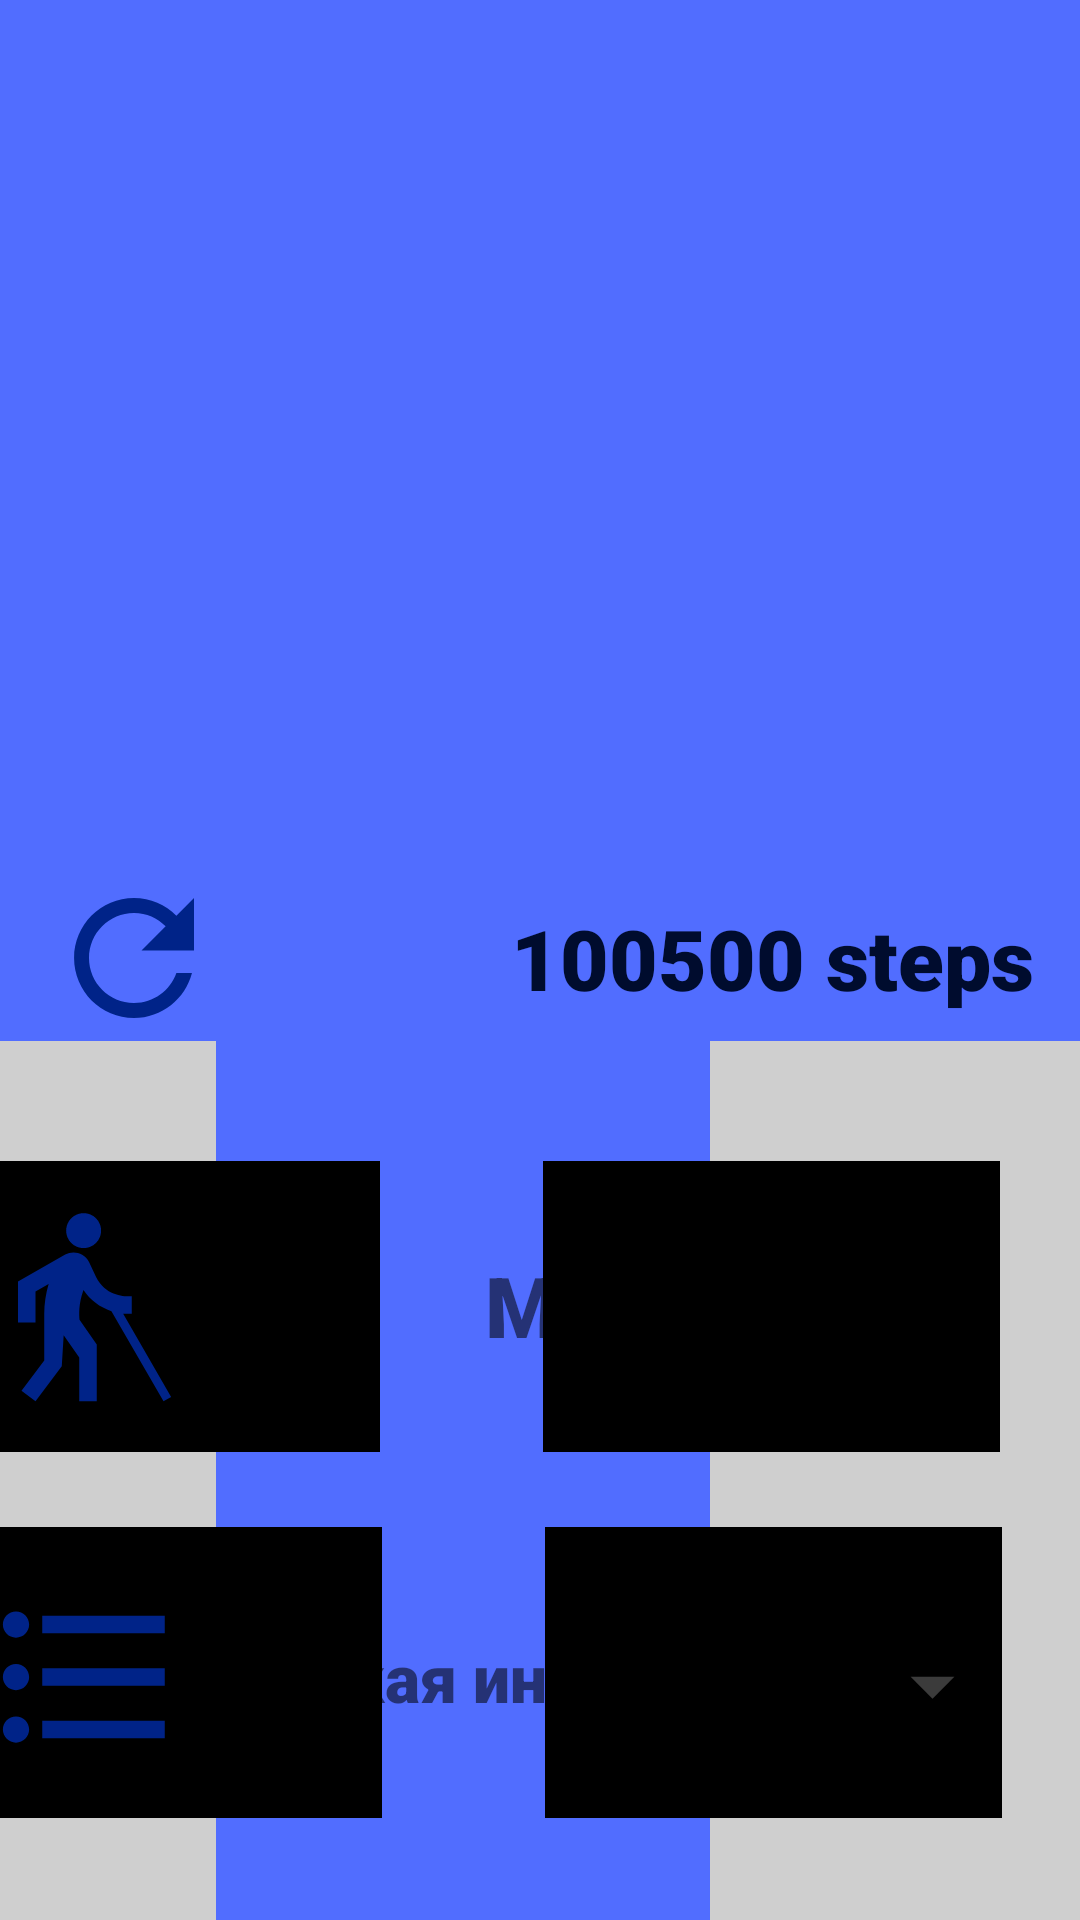

The Android layout XML behind this screen, and the referenced resources:
<!-- AndroidManifest.xml: application theme Theme.LB10 -->
<!-- res/layout/screen2.xml -->
<?xml version="1.0" encoding="utf-8"?>
<androidx.constraintlayout.widget.ConstraintLayout xmlns:android="http://schemas.android.com/apk/res/android"
    xmlns:app="http://schemas.android.com/apk/res-auto"
    xmlns:tools="http://schemas.android.com/tools"
    android:layout_width="match_parent"
    android:layout_height="match_parent">

    <ImageView
        android:id="@+id/imageView3"
        android:layout_width="426dp"
        android:layout_height="752dp"
        app:layout_constraintBottom_toBottomOf="parent"
        app:layout_constraintEnd_toEndOf="parent"
        app:layout_constraintHorizontal_bias="0.533"
        app:layout_constraintStart_toStartOf="parent"
        app:layout_constraintTop_toTopOf="parent"
        app:layout_constraintVertical_bias="0.523"
        app:srcCompat="@drawable/rectangle" />

    <ImageView
        android:foreground="#3F51B5"
        android:id="@+id/imageView19"
        android:layout_width="wrap_content"
        android:layout_height="wrap_content"
        app:layout_constraintBottom_toBottomOf="parent"
        app:layout_constraintEnd_toEndOf="parent"
        app:layout_constraintHorizontal_bias="0.0"
        app:layout_constraintStart_toStartOf="parent"
        app:layout_constraintTop_toTopOf="parent"
        app:layout_constraintVertical_bias="1.0"
        app:srcCompat="@drawable/image3" />

    <ImageView
        android:id="@+id/imageView20"
        android:layout_width="60dp"
        android:layout_height="60dp"
        app:layout_constraintBottom_toBottomOf="parent"
        app:layout_constraintEnd_toEndOf="@+id/imageView3"
        app:layout_constraintHorizontal_bias="0.044"
        app:layout_constraintStart_toStartOf="parent"
        app:layout_constraintTop_toTopOf="parent"
        app:layout_constraintVertical_bias="0.499"
        app:srcCompat="@drawable/ic_baseline_refresh_24" />

    <TextView
        android:id="@+id/textView"
        android:layout_width="wrap_content"
        android:layout_height="wrap_content"
        android:fontFamily="sans-serif-black"
        android:text="100500 steps"
        android:textColor="#000C2E"
        android:textSize="28dp"
        app:layout_constraintBottom_toBottomOf="parent"
        app:layout_constraintEnd_toEndOf="parent"
        app:layout_constraintHorizontal_bias="0.918"
        app:layout_constraintStart_toStartOf="parent"
        app:layout_constraintTop_toTopOf="parent"
        app:layout_constraintVertical_bias="0.499" />

    <ImageView
        android:id="@+id/imageView21"
        android:layout_width="412dp"
        android:layout_height="293dp"
        android:background="#CFCFCF"
        android:foreground="#CFCFCF"
        app:layout_constraintBottom_toBottomOf="parent"
        app:layout_constraintEnd_toEndOf="parent"
        app:layout_constraintHorizontal_bias="1.0"
        app:layout_constraintStart_toStartOf="@+id/imageView3"
        app:layout_constraintTop_toTopOf="parent"
        app:layout_constraintVertical_bias="1.0"
        app:srcCompat="@drawable/rectangle" />

    <ImageView
        android:id="@+id/imageView24"
        android:layout_width="359dp"
        android:layout_height="97dp"
        android:background="#000000"
        android:foreground="#808080"
        app:layout_constraintBottom_toBottomOf="@+id/imageView21"
        app:layout_constraintEnd_toEndOf="@+id/imageView21"
        app:layout_constraintHorizontal_bias="0.49"
        app:layout_constraintStart_toStartOf="@+id/imageView21"
        app:layout_constraintTop_toTopOf="@+id/imageView21"
        app:layout_constraintVertical_bias="0.204"
        app:srcCompat="@drawable/rectangle" />

    <ImageView
        android:id="@+id/imageView25"
        android:layout_width="359dp"
        android:layout_height="97dp"
        android:background="#000000"
        android:foreground="#808080"
        app:layout_constraintBottom_toBottomOf="@+id/imageView21"
        app:layout_constraintEnd_toEndOf="parent"
        app:layout_constraintStart_toStartOf="@+id/imageView21"
        app:layout_constraintTop_toTopOf="@+id/imageView21"
        app:layout_constraintVertical_bias="0.826"
        app:srcCompat="@drawable/rectangle" />

    <ImageView
        android:id="@+id/imageView26"
        android:layout_width="70dp"
        android:layout_height="70dp"
        app:layout_constraintBottom_toBottomOf="@+id/imageView24"
        app:layout_constraintEnd_toEndOf="@+id/imageView24"
        app:layout_constraintHorizontal_bias="0.069"
        app:layout_constraintStart_toStartOf="@+id/imageView24"
        app:layout_constraintTop_toTopOf="@+id/imageView24"
        app:layout_constraintVertical_bias="0.481"
        app:srcCompat="@drawable/ic_baseline_blind_24" />

    <TextView
        android:id="@+id/textView9"
        android:layout_width="wrap_content"
        android:layout_height="wrap_content"
        android:fontFamily="sans-serif-black"
        android:text="Маршруты"
        android:textSize="28dp"
        app:layout_constraintBottom_toBottomOf="@+id/imageView24"
        app:layout_constraintEnd_toEndOf="@+id/imageView24"
        app:layout_constraintHorizontal_bias="0.888"
        app:layout_constraintStart_toStartOf="@+id/imageView24"
        app:layout_constraintTop_toTopOf="@+id/imageView24"
        app:layout_constraintVertical_bias="0.491" />

    <TextView
        android:id="@+id/textView10"
        android:layout_width="wrap_content"
        android:layout_height="wrap_content"
        android:layout_marginStart="88dp"
        android:fontFamily="sans-serif-black"
        android:text="Краткая информация"
        android:textSize="22dp"
        app:layout_constraintBottom_toBottomOf="@+id/imageView25"
        app:layout_constraintEnd_toEndOf="@+id/imageView28"
        app:layout_constraintHorizontal_bias="0.078"
        app:layout_constraintStart_toStartOf="@+id/imageView25"
        app:layout_constraintTop_toTopOf="@+id/imageView25"
        app:layout_constraintVertical_bias="0.522" />

    <ImageView
        android:id="@+id/imageView27"
        android:layout_width="70dp"
        android:layout_height="70dp"
        app:layout_constraintBottom_toBottomOf="@+id/imageView25"
        app:layout_constraintEnd_toEndOf="@+id/imageView25"
        app:layout_constraintHorizontal_bias="0.065"
        app:layout_constraintStart_toStartOf="@+id/imageView25"
        app:layout_constraintTop_toTopOf="@+id/imageView25"
        app:layout_constraintVertical_bias="0.555"
        app:srcCompat="@drawable/ic_baseline_format_list_bulleted_24" />

    <ImageView
        android:id="@+id/imageView28"
        android:layout_width="35dp"
        android:layout_height="35dp"
        app:layout_constraintBottom_toBottomOf="@+id/textView10"
        app:layout_constraintEnd_toEndOf="@+id/imageView25"
        app:layout_constraintHorizontal_bias="0.984"
        app:layout_constraintStart_toStartOf="@+id/imageView25"
        app:layout_constraintTop_toTopOf="@+id/textView10"
        app:layout_constraintVertical_bias="0.0"
        app:srcCompat="@drawable/ic_baseline_arrow_drop_down_24" />

    <ImageView
        android:id="@+id/imageView22"
        android:layout_width="wrap_content"
        android:layout_height="wrap_content"
        app:layout_constraintBottom_toBottomOf="@+id/imageView21"
        app:layout_constraintEnd_toEndOf="@+id/imageView3"
        app:layout_constraintHorizontal_bias="0.372"
        app:layout_constraintStart_toStartOf="parent"
        app:layout_constraintTop_toTopOf="parent"
        app:layout_constraintVertical_bias="0.124"
        app:srcCompat="@drawable/image3" />

</androidx.constraintlayout.widget.ConstraintLayout>
<!-- resources referenced by this layout -->
<resources>
  <!-- drawable ic_baseline_arrow_drop_down_24 (drawable) -->
  <vector android:height="24dp" android:tint="#3B3B3B"
      android:viewportHeight="24" android:viewportWidth="24"
      android:width="24dp" xmlns:android="http://schemas.android.com/apk/res/android">
      <path android:fillColor="@android:color/white" android:pathData="M7,10l5,5 5,-5z"/>
  </vector>
  <!-- drawable ic_baseline_blind_24 (drawable) -->
  <vector android:height="24dp" android:tint="#002388"
      android:viewportHeight="24" android:viewportWidth="24"
      android:width="24dp" xmlns:android="http://schemas.android.com/apk/res/android">
      <path android:fillColor="@android:color/white" android:pathData="M11.5,3.5m-2,0a2,2 0,1 1,4 0a2,2 0,1 1,-4 0"/>
      <path android:fillColor="@android:color/white" android:pathData="M12.13,7.12c-0.17,-0.35 -0.44,-0.65 -0.8,-0.85C10.72,5.91 9.99,5.93 9.4,6.24l0,-0.01L4,9.3V14h2v-3.54l1.5,-0.85C7.18,10.71 7,11.85 7,13v5.33L4.4,21.8L6,23l3,-4l0.22,-3.54L11,18v5h2v-6.5l-1.97,-2.81c-0.04,-0.52 -0.14,-1.76 0.45,-3.4c0.75,1.14 1.88,1.98 3.2,2.41L20.63,23l0.87,-0.5L16.02,13H17v-2c-0.49,0 -2.88,0.17 -4.08,-2.21"/>
  </vector>
  <!-- drawable ic_baseline_format_list_bulleted_24 (drawable) -->
  <vector android:autoMirrored="true" android:height="24dp"
      android:tint="#002388" android:viewportHeight="24"
      android:viewportWidth="24" android:width="24dp" xmlns:android="http://schemas.android.com/apk/res/android">
      <path android:fillColor="@android:color/white" android:pathData="M4,10.5c-0.83,0 -1.5,0.67 -1.5,1.5s0.67,1.5 1.5,1.5 1.5,-0.67 1.5,-1.5 -0.67,-1.5 -1.5,-1.5zM4,4.5c-0.83,0 -1.5,0.67 -1.5,1.5S3.17,7.5 4,7.5 5.5,6.83 5.5,6 4.83,4.5 4,4.5zM4,16.5c-0.83,0 -1.5,0.68 -1.5,1.5s0.68,1.5 1.5,1.5 1.5,-0.68 1.5,-1.5 -0.67,-1.5 -1.5,-1.5zM7,19h14v-2L7,17v2zM7,13h14v-2L7,11v2zM7,5v2h14L21,5L7,5z"/>
  </vector>
  <!-- drawable ic_baseline_refresh_24 (drawable) -->
  <vector android:height="24dp" android:tint="#002388"
      android:viewportHeight="24" android:viewportWidth="24"
      android:width="24dp" xmlns:android="http://schemas.android.com/apk/res/android">
      <path android:fillColor="@android:color/white" android:pathData="M17.65,6.35C16.2,4.9 14.21,4 12,4c-4.42,0 -7.99,3.58 -7.99,8s3.57,8 7.99,8c3.73,0 6.84,-2.55 7.73,-6h-2.08c-0.82,2.33 -3.04,4 -5.65,4 -3.31,0 -6,-2.69 -6,-6s2.69,-6 6,-6c1.66,0 3.14,0.69 4.22,1.78L13,11h7V4l-2.35,2.35z"/>
  </vector>
  <!-- drawable rectangle: png bitmap (drawable, 2694 bytes) -->
  <style name="Theme.LB10" parent="Theme.MaterialComponents.DayNight.DarkActionBar">
          
          <item name="colorPrimary">@color/purple_500</item>
          <item name="colorPrimaryVariant">@color/purple_700</item>
          <item name="colorOnPrimary">@color/white</item>
          
          <item name="colorSecondary">@color/teal_200</item>
          <item name="colorSecondaryVariant">@color/teal_700</item>
          <item name="colorOnSecondary">@color/black</item>
          
          <item name="android:statusBarColor" tools:targetApi="l">?attr/colorPrimaryVariant</item>
          
      </style>
  <!-- not gathered from this repository: default colours our renderer supplied (Android Studio template values) -->
  <color name="purple_500">#FF6200EE</color>
  <color name="purple_700">#FF3700B3</color>
  <color name="teal_200">#FF03DAC5</color>
  <color name="teal_700">#FF018786</color>
  <color name="black">#FF000000</color>
  <color name="white">#FFFFFFFF</color>
</resources>
